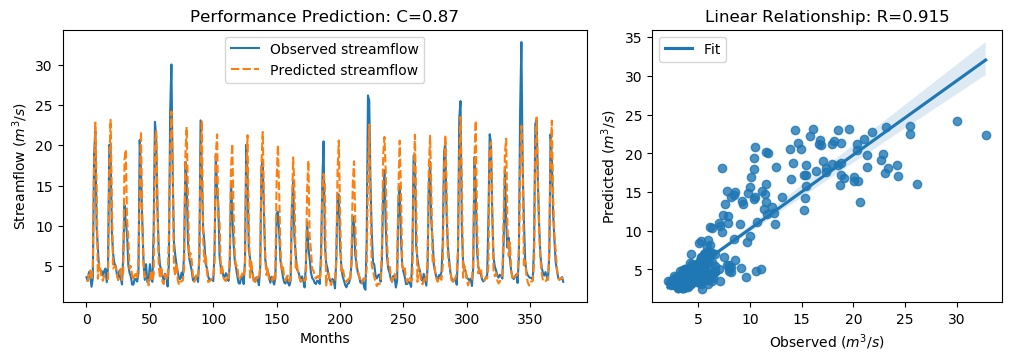

Data behind this chart, as committed beside it:
y_true, y_pred, y_true_scaled, y_pred_scaled
3.63, 3.239, -0.5645, -0.6202
3.21, 3.188, -0.6243, -0.6274
4.29, 4.007, -0.4707, -0.5109
3.67, 4.487, -0.5589, -0.4426
2.46, 3.305, -0.7309, -0.6108
3.54, 4.987, -0.5773, -0.3716
18.82, 17.21, 1.595, 1.367
21.76, 22.81, 2.013, 2.162
9.83, 14.86, 0.3169, 1.033
7.16, 3.451, -0.06268, -0.59
4.67, 5.353, -0.4167, -0.3196
4.44, 4.66, -0.4494, -0.4181
4.4, 3.519, -0.4551, -0.5803
3.83, 3.202, -0.5361, -0.6254
4.42, 3.857, -0.4522, -0.5322
4.72, 3.704, -0.4096, -0.554
3.03, 3.513, -0.6499, -0.5812
4.87, 3.394, -0.3883, -0.5981
20.07, 16.99, 1.773, 1.335
19.62, 23.15, 1.709, 2.21
9.33, 13.41, 0.2458, 0.8265
6.56, 4.711, -0.148, -0.4108
5.37, 4.937, -0.3172, -0.3787
5.07, 5.023, -0.3598, -0.3665
4.02, 3.949, -0.5091, -0.5192
3.34, 3.301, -0.6058, -0.6113
4.47, 3.737, -0.4451, -0.5493
3.61, 4.679, -0.5674, -0.4154
2.75, 3.294, -0.6897, -0.6123
6.28, 4.31, -0.1878, -0.4679
12.55, 18.23, 0.7036, 1.511
10.44, 19.46, 0.4036, 1.687
9.01, 10.89, 0.2003, 0.4674
5.12, 8.429, -0.3527, 0.1178
4.16, 4.683, -0.4892, -0.4148
3.72, 5.008, -0.5518, -0.3686
2.73, 3.863, -0.6925, -0.5314
2.73, 3.269, -0.6925, -0.6159
3.43, 3.923, -0.593, -0.5228
3.4, 4.04, -0.5972, -0.5062
3.1, 3.415, -0.6399, -0.5952
4.17, 5.858, -0.4878, -0.2478
20.66, 13.68, 1.857, 0.8642
16.78, 21.72, 1.305, 2.007
10.67, 11.08, 0.4363, 0.4947
5.59, 5.289, -0.2859, -0.3286
3.31, 3.638, -0.61, -0.5634
5.26, 3.778, -0.3328, -0.5435
3.05, 3.549, -0.647, -0.576
3.04, 2.632, -0.6484, -0.7064
5.26, 3.185, -0.3328, -0.6278
3.41, 4.496, -0.5958, -0.4414
3.07, 3.169, -0.6442, -0.6301
9.62, 4.023, 0.2871, -0.5087
22.89, 19.97, 2.174, 1.759
21.04, 21.85, 1.911, 2.025
12.14, 13.05, 0.6453, 0.7747
7.0, 5.063, -0.08543, -0.3608
5.08, 3.516, -0.3584, -0.5807
4.58, 4.93, -0.4295, -0.3797
... 317 more rows
